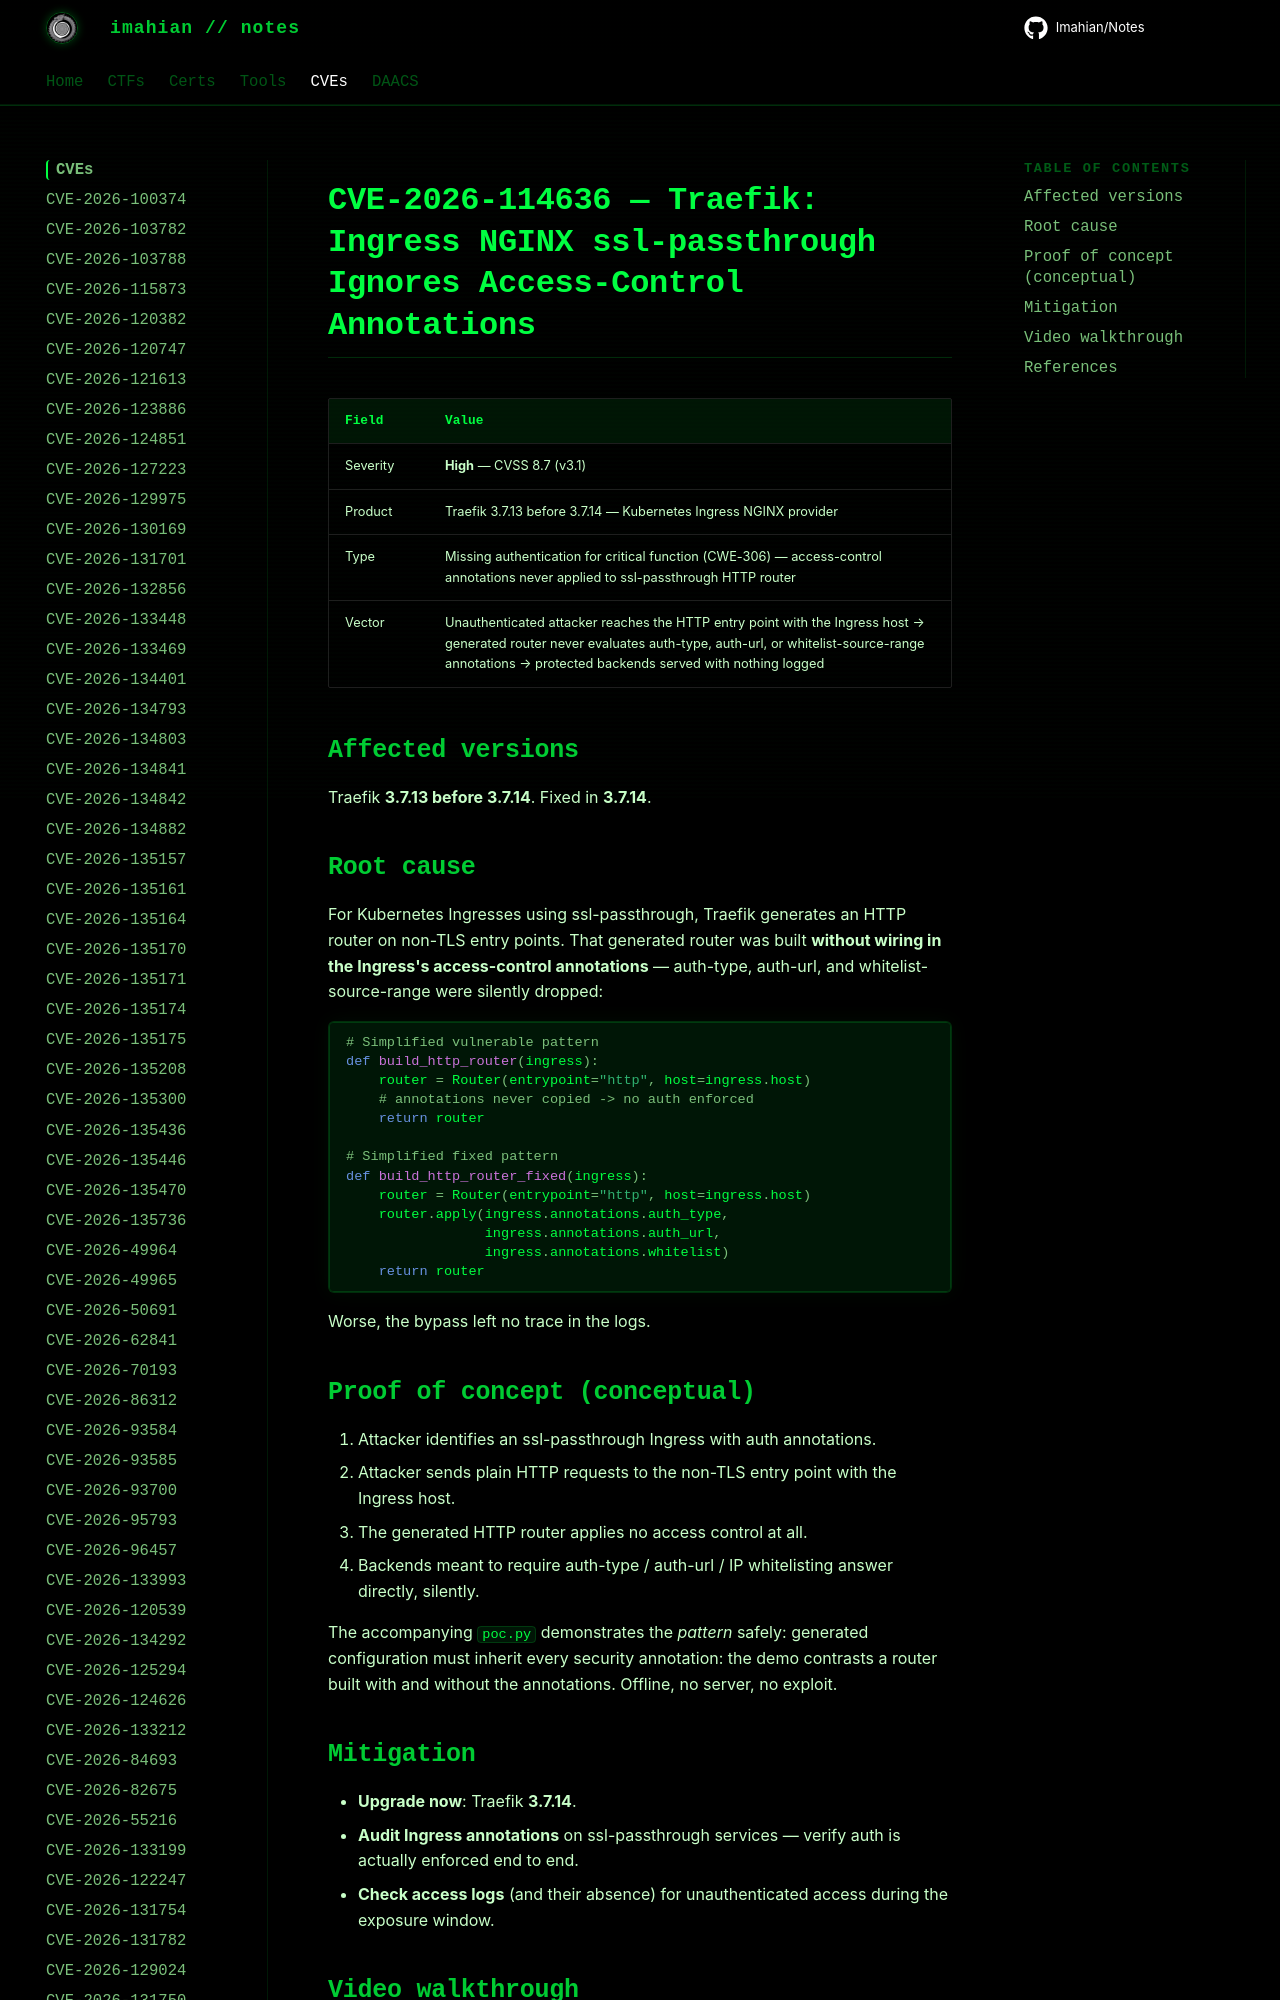

repository: Imahian/Notes · page: CVEs/CVE-2026-114636/index.html · generator: mkdocs

# CVE-2026-114636 — Traefik: Ingress NGINX ssl-passthrough Ignores Access-Control Annotations

| Field | Value |
|---|---|
| Severity | **High** — CVSS 8.7 (v3.1) |
| Product | Traefik 3.7.13 before 3.7.14 — Kubernetes Ingress NGINX provi
